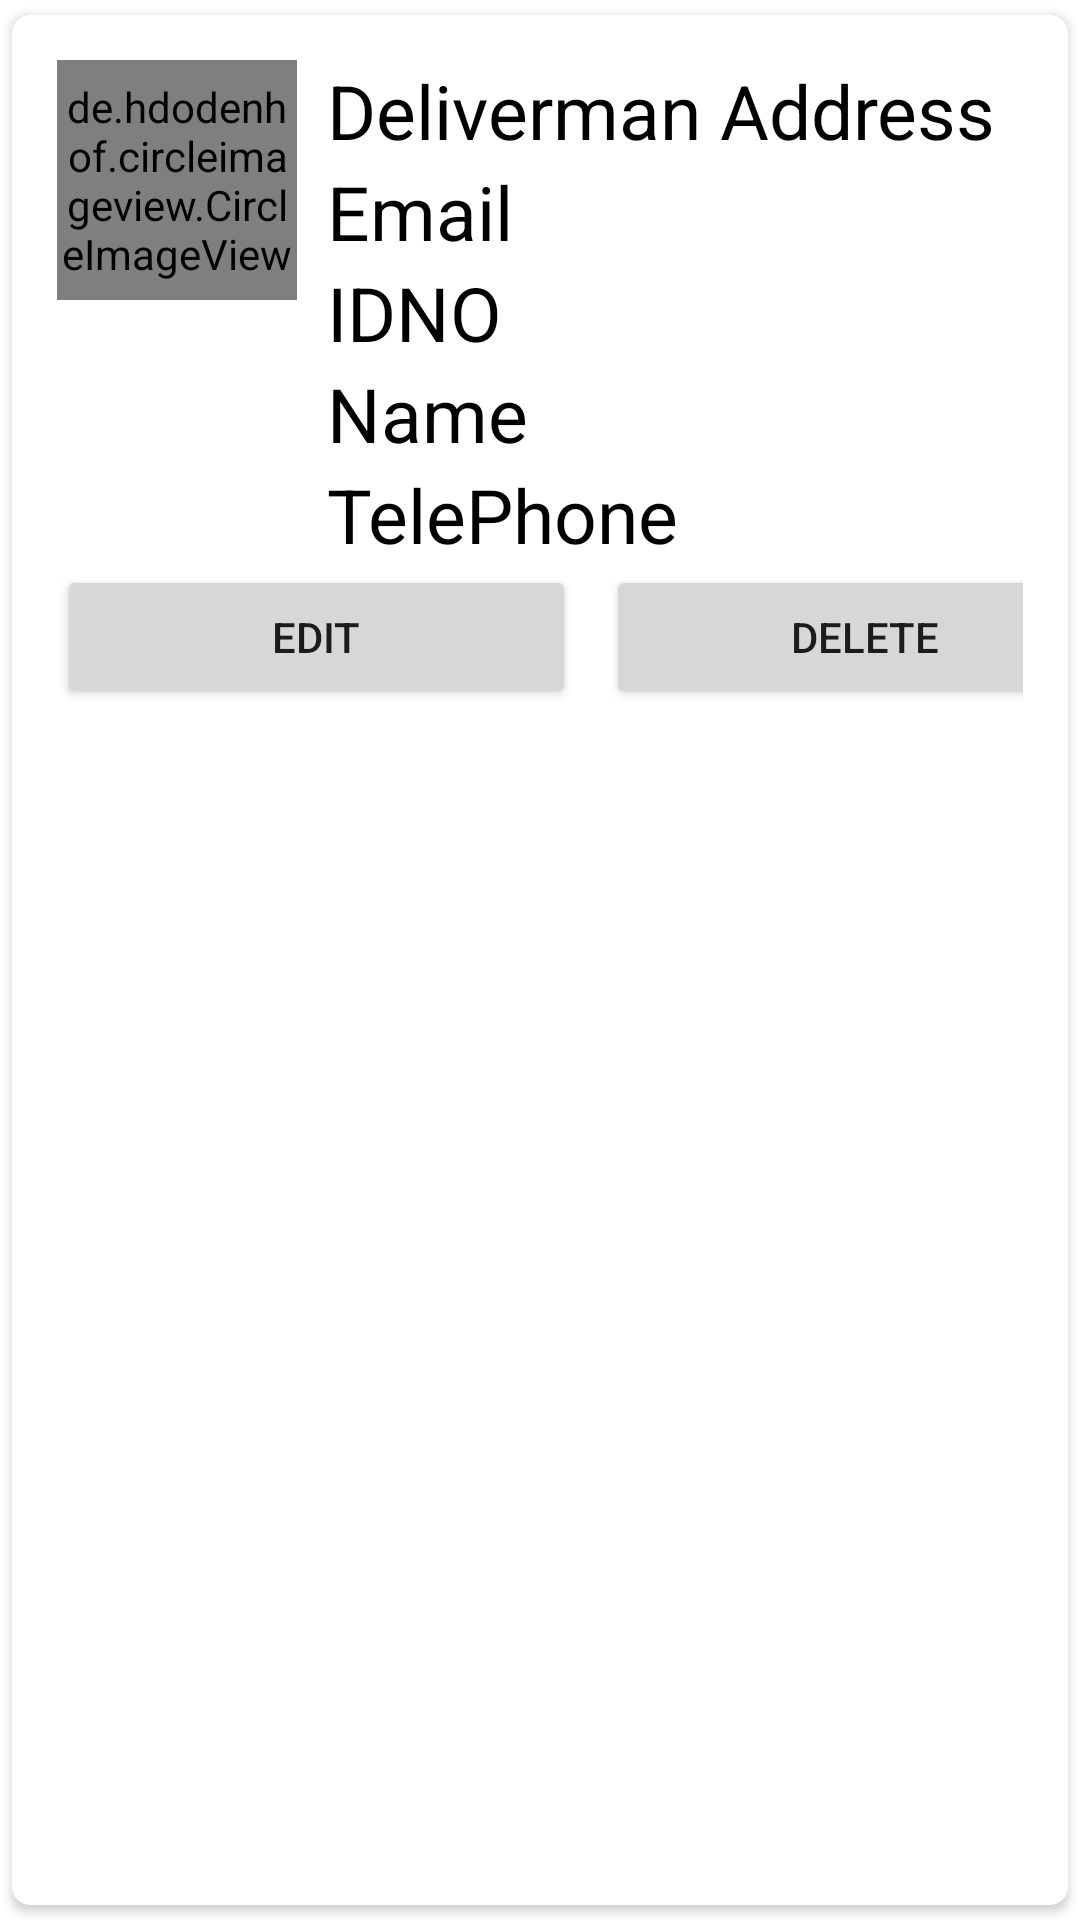

The Android layout XML behind this screen, and the referenced resources:
<!-- AndroidManifest.xml: application theme Theme.Deliver -->
<!-- res/layout/main_item.xml -->
<?xml version="1.0" encoding="utf-8"?>
<androidx.cardview.widget.CardView xmlns:android="http://schemas.android.com/apk/res/android"
    android:layout_width="match_parent"
    android:layout_height="wrap_content"
    xmlns:app="http://schemas.android.com/apk/res-auto"
    app:cardCornerRadius="6dp"
    android:elevation="6dp"
    app:cardUseCompatPadding="true">



<RelativeLayout
    android:layout_width="match_parent"
    android:layout_height="wrap_content"
    android:padding="15dp">
    <de.hdodenhof.circleimageview.CircleImageView
        android:layout_width="80dp"
        android:layout_height="80dp"
        android:src="@mipmap/ic_launcher"
        android:id="@+id/img1"
        app:civ_border_width="2dp"
        app:civ_border_color="#FF000000"/>


    <TextView
        android:id="@+id/addtext"
        android:layout_width="match_parent"
        android:layout_height="wrap_content"
        android:layout_marginLeft="10dp"
        android:layout_toRightOf="@id/img1"
        android:text="@string/addtext"
        android:textColor="#000"
        android:textSize="25dp" />

    <TextView
        android:id="@+id/mailtext"
        android:layout_width="match_parent"
        android:layout_height="wrap_content"
        android:layout_below="@id/addtext"
        android:layout_marginLeft="10dp"
        android:layout_toRightOf="@id/img1"
        android:text="@string/mailtext"
        android:textColor="#000"
        android:textSize="25dp" />

    <TextView
        android:id="@+id/idno"
        android:layout_width="match_parent"
        android:layout_height="wrap_content"
        android:layout_below="@id/mailtext"
        android:layout_marginLeft="10dp"
        android:layout_toRightOf="@id/img1"
        android:text="@string/idno"
        android:textColor="#000"
        android:textSize="25dp" />


    <TextView
        android:id="@+id/nametext"
        android:layout_width="match_parent"
        android:layout_height="wrap_content"
        android:layout_below="@id/idno"
        android:layout_marginLeft="10dp"
        android:layout_toRightOf="@id/img1"
        android:text="@string/nametext"
        android:textColor="#000"
        android:textSize="25dp" />

    <TextView
        android:id="@+id/tpno"
        android:layout_width="match_parent"
        android:layout_height="wrap_content"
        android:layout_below="@id/nametext"
        android:layout_marginLeft="10dp"
        android:layout_toRightOf="@id/img1"
        android:text="@string/tpno"
        android:textColor="#000"
        android:textSize="25dp" />

    <LinearLayout
        android:layout_below="@+id/tpno"
        android:layout_width="match_parent"
        android:layout_height="wrap_content"
        android:orientation="horizontal">

        <Button
            android:id="@+id/btnEdit"
            android:layout_width="173dp"
            android:layout_height="wrap_content"
            android:layout_marginRight="5dp"
            android:text="@string/btnEdit" />

        <Button
            android:id="@+id/btnDelete"
            android:layout_width="173dp"
            android:layout_height="wrap_content"
            android:layout_marginLeft="5dp"
            android:text="@string/btnDelete" />






    </LinearLayout>
</RelativeLayout>
</androidx.cardview.widget.CardView>
<!-- resources referenced by this layout -->
<resources>
  <string name="addtext">Deliverman Address</string>
  <string name="btnDelete">Delete</string>
  <string name="btnEdit">Edit</string>
  <string name="idno">IDNO</string>
  <string name="mailtext">Email</string>
  <string name="nametext">Name</string>
  <string name="tpno">TelePhone</string>
  <style name="Theme.Deliver" parent="Theme.MaterialComponents.DayNight.DarkActionBar">
          
          <item name="colorPrimary">@color/purple_500</item>
          <item name="colorPrimaryVariant">@color/purple_700</item>
          <item name="colorOnPrimary">@color/white</item>
          
          <item name="colorSecondary">@color/teal_200</item>
          <item name="colorSecondaryVariant">@color/teal_700</item>
          <item name="colorOnSecondary">@color/black</item>
          
          <item name="android:statusBarColor" tools:targetApi="l">?attr/colorPrimaryVariant</item>
          
      </style>
  <!-- not gathered from this repository: default colours our renderer supplied (Android Studio template values) -->
  <color name="purple_500">#FF6200EE</color>
  <color name="purple_700">#FF3700B3</color>
  <color name="teal_200">#FF03DAC5</color>
  <color name="teal_700">#FF018786</color>
  <color name="black">#FF000000</color>
  <color name="white">#FFFFFFFF</color>
</resources>
